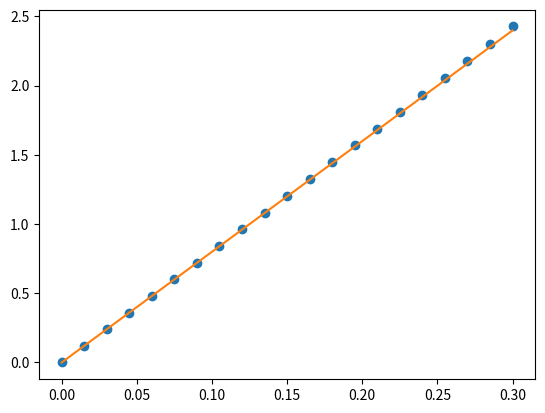
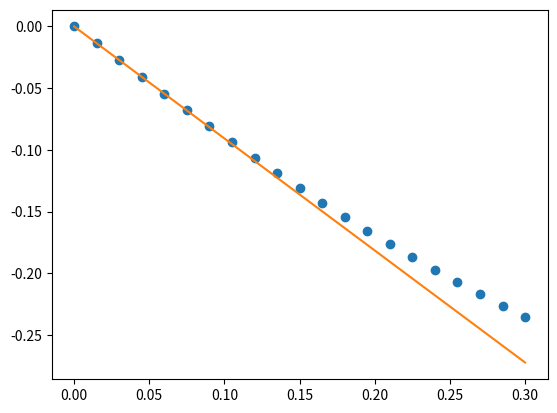

Here is the Python script that generated these plots, in order:
# -*- coding: utf-8 -*-
"""
Created on Mon Nov 26 08:36:32 2018

@author: Administrator
"""

import matplotlib.pyplot as plt
import sympy as sp
import numpy as np
from numpy.linalg import inv
from scipy import optimize

# enable mathematical printing
sp.init_printing()

# initial symbols
t, K, t_0, tau_p, base = sp.symbols("t, K, t_0, tau_p, base", real=True) 

# the function
f = K * (((t - t_0)/tau_p) ** 2) * sp.exp(-2.0 * (t - t_0) / tau_p) + base

# calculate paritial derivates
f_diff_K = f.diff(K)
f_diff_t_0 = f.diff(t_0)
f_diff_tau_p = f.diff(tau_p)
f_diff_base = f.diff(base)

# convert to lambda expressions
fun = sp.lambdify((t, K, t_0, tau_p, base), f)
fun_diff_K = sp.lambdify((t, K, t_0, tau_p, base), f_diff_K)
fun_diff_t_0 = sp.lambdify((t, K, t_0, tau_p, base), f_diff_t_0)
fun_diff_tau_p = sp.lambdify((t, K, t_0, tau_p, base), f_diff_tau_p)
fun_diff_base = sp.lambdify((t, K, t_0, tau_p, base), f_diff_base)

# parameters
start = 0
end = start + 32 * 0.1
value_K = 5.12
value_t_0 = 0.0
value_tau_p = 2.0
value_base = 0.1

# compare one-order approximation and curve fit

# generate variable
x = np.linspace(start, end, 33, endpoint=True)

# matrix J
data_diff_K = fun_diff_K(x, value_K, value_t_0, value_tau_p, value_base)
data_diff_t_0 = fun_diff_t_0(x, value_K, value_t_0, value_tau_p, value_base)
J = np.stack((data_diff_K, data_diff_t_0), axis=-1)

# matrix P
data_diff_tau_p = fun_diff_tau_p(x, value_K, value_t_0, value_tau_p, value_base)
data_diff_base = [fun_diff_base(v, value_K, value_t_0, value_tau_p, value_base)
                  for v in x]
P = np.stack((data_diff_tau_p, data_diff_base), axis=-1)

# linear approximation
JP_pre = inv(J.T @ J) @ J.T @ P

max_delta_base = 0.3
cnt = 20
# base varies
dt_list = []
fit_list = []
cal_list = []
for i in range(cnt + 1):
    delta_theta = np.array((0.0, max_delta_base / cnt * i)).reshape((2, 1))
    total_tau_p = value_tau_p + delta_theta[0, 0]
    total_base = value_base + delta_theta[1, 0]
    
    # generate fitting data
    data = fun(x, value_K, value_t_0, total_tau_p, total_base)

    # fit results
    fit_fun = lambda t, m, n : fun(t, m, n, value_tau_p, value_base)
    popt, pcov = optimize.curve_fit(fit_fun, x, data, p0=[4.0, 0.1])
    fit_delta_beta = np.array(popt) - np.array((value_K, value_t_0))
    
    # calculation results
    cal_delta_beta = JP_pre @ delta_theta
    
    # storage
    dt_list.append(delta_theta)
    fit_list.append(fit_delta_beta)
    cal_list.append(cal_delta_beta)

# plot
delta_base = [v[1, 0] for v in dt_list]
fit_delta_K = [v[0] for v in fit_list]
cal_delta_K = [v[0, 0] for v in cal_list]
plt.plot(delta_base, fit_delta_K, "o", delta_base, cal_delta_K, "-")
plt.show()

delta_base = [v[1, 0] for v in dt_list]
fit_delta_t_0 = [v[1] for v in fit_list]
cal_delta_t_0 = [v[1, 0] for v in cal_list]
plt.plot(delta_base, fit_delta_t_0, "o", delta_base, cal_delta_t_0, "-")
plt.show()
